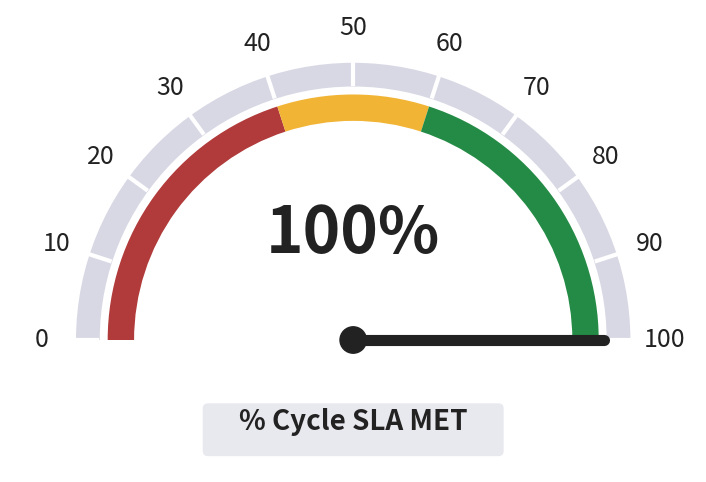

The matplotlib source for this figure:
import matplotlib.pyplot as plt
import matplotlib.patches as patches
import numpy as np
import sys

# -----------------------------
# DYNAMIC VALUE FROM EXCEL (0 - 100)
# -----------------------------
# Read the value passed from the main script, fallback to 100 if something goes wrong
value = int(float(sys.argv[1])) if len(sys.argv) > 1 else 100

fig, ax = plt.subplots(figsize=(10, 6))
ax.set_aspect('equal')
ax.axis('off')

# -----------------------------
# OUTER GREY ARC
# -----------------------------
outer = patches.Wedge(
    (0, 0),
    1.05,
    0,
    180,
    width=0.09,
    facecolor="#d8d8e5",
    edgecolor="none"
)
ax.add_patch(outer)

# -----------------------------
# RED ARC
# -----------------------------
red = patches.Wedge(
    (0, 0),
    0.93,
    108,
    180,
    width=0.10,
    facecolor="#b13a3a",
    edgecolor="none"
)
ax.add_patch(red)

# -----------------------------
# YELLOW ARC
# -----------------------------
yellow = patches.Wedge(
    (0, 0),
    0.93,
    72,
    108,
    width=0.10,
    facecolor="#f1b434",  
    edgecolor="none"
)
ax.add_patch(yellow)

# -----------------------------
# GREEN ARC
# -----------------------------
green = patches.Wedge(
    (0, 0),
    0.93,
    0,
    72,
    width=0.10,
    facecolor="#238b45",
    edgecolor="none"
)
ax.add_patch(green)

# -----------------------------
# TICK MARKS
# -----------------------------
for i in range(11):
    angle = np.deg2rad(180 - i * 18)

    x1 = 0.97 * np.cos(angle)
    y1 = 0.97 * np.sin(angle)

    x2 = 1.05 * np.cos(angle)
    y2 = 1.05 * np.sin(angle)

    ax.plot([x1, x2], [y1, y2],
            color="white",
            linewidth=3)

# -----------------------------
# NUMBERS
# -----------------------------
for i in range(11):
    angle = np.deg2rad(180 - i * 18)

    x = 1.18 * np.cos(angle)
    y = 1.18 * np.sin(angle)

    ax.text(
        x,
        y,
        str(i * 10),
        fontsize=18,
        ha="center",
        va="center",
        color="#222222"
    )

# -----------------------------
# NEEDLE
# -----------------------------
needle_angle = np.deg2rad(180 - value * 1.8)

x = 0.95 * np.cos(needle_angle)
y = 0.95 * np.sin(needle_angle)

ax.plot(
    [0, x],
    [0, y],
    color="#222222",
    linewidth=8,
    solid_capstyle="round"
)

ax.add_patch(
    plt.Circle(
        (0, 0),
        0.05,
        color="#222222"
    )
)

# -----------------------------
# CENTER VALUE
# -----------------------------
ax.text(
    0,
    0.33,
    f"{value}%",
    fontsize=46,
    fontweight="bold",
    ha="center",
    color="#222222"
)

# -----------------------------
# LABEL BOX
# -----------------------------
box = patches.FancyBboxPatch(
    (-0.55, -0.42),
    1.10,
    0.16,
    boxstyle="round,pad=0.02",
    facecolor="#e8e8ef",
    edgecolor="none"
)

ax.add_patch(box)

ax.text(
    0,
    -0.34,
    "% Cycle SLA MET",
    fontsize=20,
    fontweight="bold",
    ha="center",
    color="#222222"
)

# -----------------------------
# LIMITS
# -----------------------------
ax.set_xlim(-1.3, 1.3)
ax.set_ylim(-0.5, 1.25)

# -----------------------------
# SAVE IMAGE
# -----------------------------
plt.savefig("cycle_gauge.png", dpi=300, bbox_inches="tight")

print("Image saved successfully as cycle_gauge.png")
